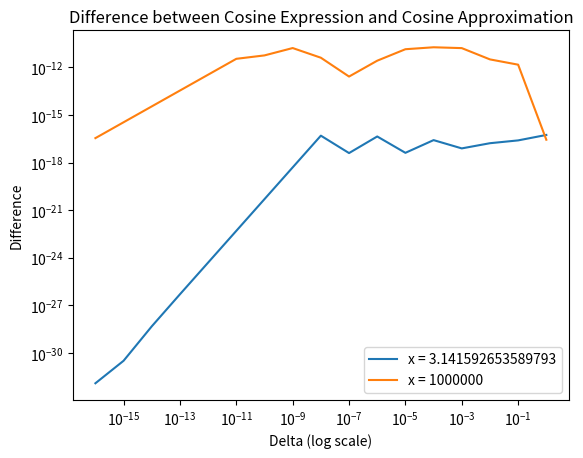

Write the Python code that produced this figure.
import matplotlib.pyplot as plt
import numpy as np

# define x values and delta values
x1 = np.pi 
x2 = 10**6 
delta = np.logspace(-16, 0, num=17)

# define the function for x1
y1 = np.abs(np.cos(x1+delta)-np.cos(x1)+2*np.sin(x1+(delta/2))*np.sin(delta/2))

# define the function for x2
y2 = np.abs(np.cos(x2+delta)-np.cos(x2)+2*np.sin(x2+(delta/2))*np.sin(delta/2))

# plot the two function
plt.plot(delta, y1, label = f'x = {x1}')
plt.plot(delta, y2, label = f'x = {x2}')    

plt.yscale('log')
plt.xscale('log')
plt.ylabel('Difference')
plt.xlabel('Delta (log scale)')
plt.title('Difference between Cosine Expression and Cosine Approximation')
plt.legend()
plt.show()
